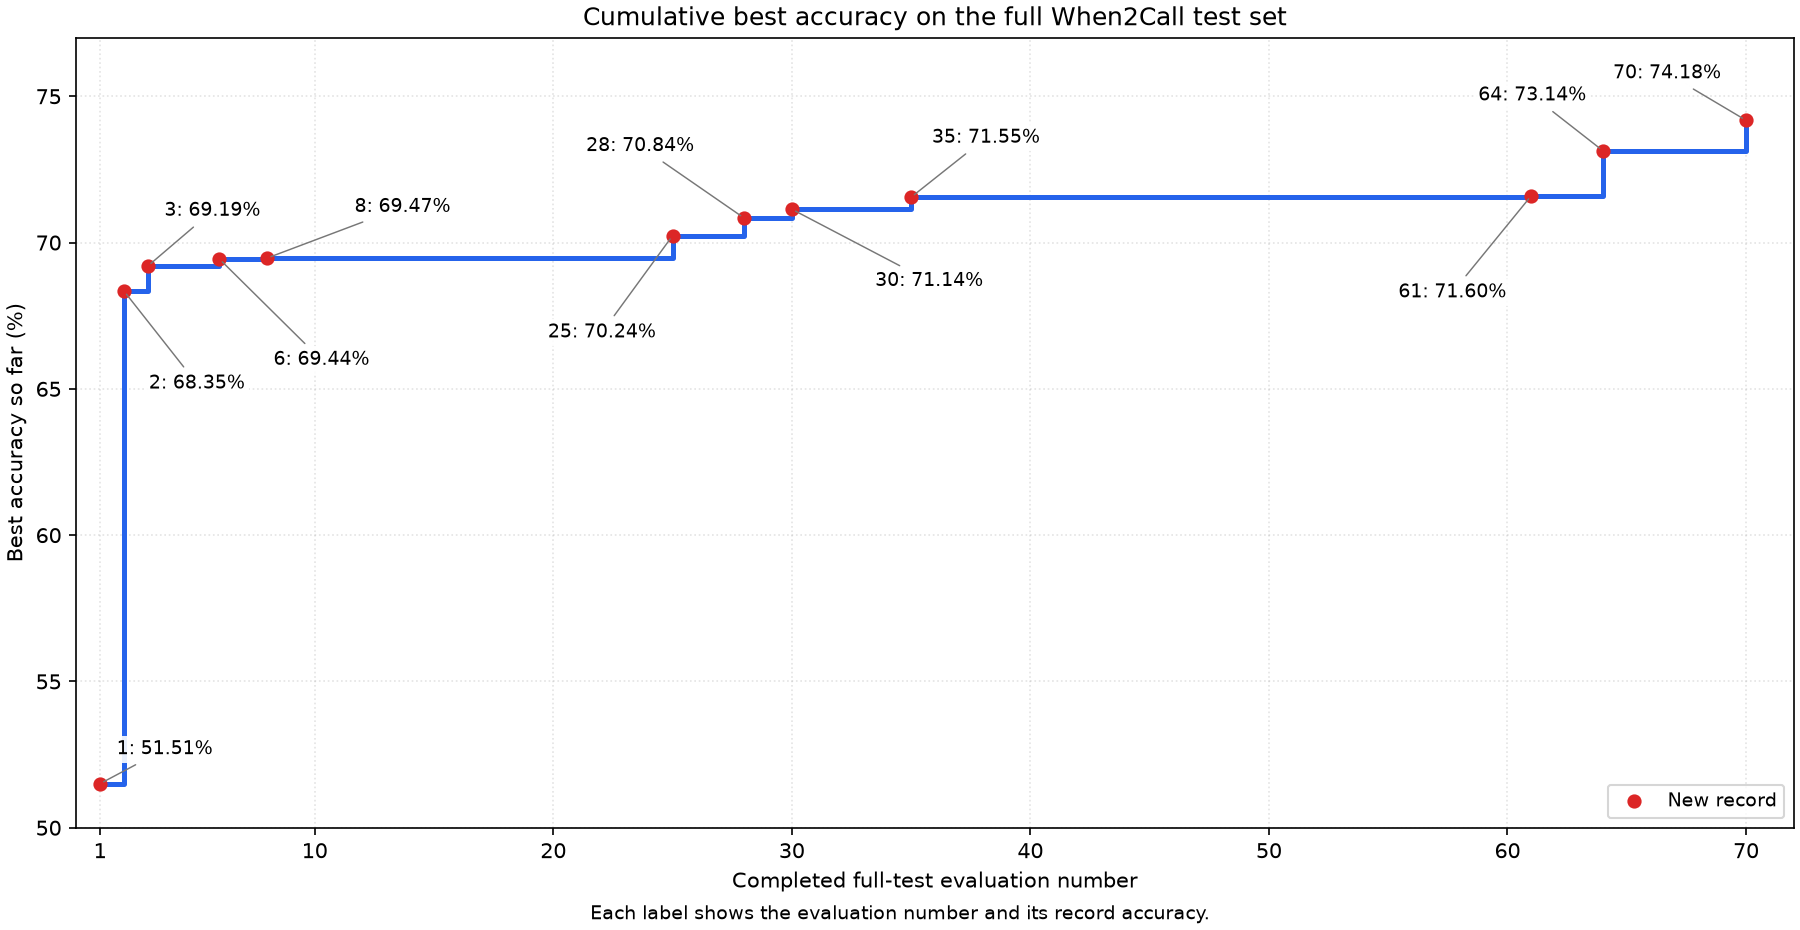

The table this chart was drawn from, first rows:
evaluation, timestamp, experiment_id, accuracy, examples
1, 2026-10-25T00:53:10.529996+00:00, heterogeneous-when2call-test-encoder-202…, 0.5151, 3652
2, 2026-10-25T01:13:16.948768+00:00, existing-when2call-hybrid-test-20261025, 0.6835, 3652
3, 2026-10-25T01:29:55.981662+00:00, existing-when2call-single-fusion-test-20…, 0.6919, 3652
4, 2026-10-25T01:41:34.752474+00:00, existing-when2call-single-route-test-202…, 0.6583, 3652
5, 2026-10-25T01:53:12.023898+00:00, existing-when2call-single-weighted-test-…, 0.681, 3652
6, 2026-10-25T02:03:16.884586+00:00, existing-when2call-single-adaptive-test-…, 0.6944, 3652
7, 2026-10-25T02:13:51.273899+00:00, existing-when2call-single-rules-test-202…, 0.6791, 3652
8, 2026-10-25T02:26:59.969857+00:00, existing-when2call-single-pool-grid-test…, 0.6947, 3652
9, 2026-10-25T02:39:41.828980+00:00, existing-when2call-single-disagree-test-…, 0.6909, 3652
10, 2026-10-25T03:04:20.364876+00:00, existing-when2call-single-request-confid…, 0.6813, 3652
11, 2026-10-25T03:26:37.021895+00:00, existing-when2call-single-stacker-test-2…, 0.6369, 3652
12, 2026-10-25T04:35:26.471747+00:00, test-qwen-glaive1k-pref-full-15b-seed202…, 0.6314, 3652
13, 2026-10-25T05:38:38.147809+00:00, test-qwen-glaive250-pref-full-15b-seed20…, 0.6229, 3652
14, 2026-10-25T06:41:19.987728+00:00, test-qwen-glaive100-pref-full-15b-seed20…, 0.6292, 3652
15, 2026-10-25T07:48:07.772909+00:00, test-qwen-pref-full-control-15b-seed2026…, 0.6662, 3652
16, 2026-10-25T08:51:21.123941+00:00, test-qwen-glaive500-pref-full-15b-matche…, 0.6262, 3652
17, 2026-10-25T09:50:33.936761+00:00, test-qwen-glaive250-pref-full-15b-seed20…, 0.655, 3652
18, 2026-10-25T10:50:16.904942+00:00, test-qwen-glaive500-toolcall-pref-full-1…, 0.6939, 3652
19, 2026-10-25T11:50:27.241752+00:00, test-qwen-glaive1k-toolcall-pref-full-15…, 0.6818, 3652
20, 2026-10-25T12:49:37.296601+00:00, test-qwen-glaive250-toolcall-pref-full-1…, 0.6073, 3652
21, 2026-10-25T13:52:52.800323+00:00, test-qwen-glaive500-toolcall-sft500-pref…, 0.5969, 3652
22, 2026-10-25T14:56:02.017104+00:00, test-qwen-glaive500-toolcall-sft1k-pref-…, 0.672, 3652
23, 2026-10-25T16:06:45.152313+00:00, test-qwen-glaive500-toolcall-sft2k-pref-…, 0.5433, 3652
24, 2026-10-25T17:10:59.554783+00:00, test-qwen-glaive500-toolcall-sft750-pref…, 0.6416, 3652
25, 2026-10-26T16:55:20.141967+00:00, fullpool-qwen-encoder-route80-test-20261…, 0.7024, 3652
26, 2026-10-26T17:06:54.247597+00:00, fullpool-qwen-encoder-route60-test-20261…, 0.6977, 3652
27, 2026-10-26T17:21:32.482275+00:00, fullpool-qwen-encoder-stacker-test-20261…, 0.4674, 3652
28, 2026-10-26T17:41:45.354101+00:00, qwen-three-encoder-gate-test-20261082, 0.7084, 3652
29, 2026-10-26T18:11:40.489865+00:00, qwen-earlystop-three-encoder-test-202610…, 0.6952, 3652
30, 2026-10-26T18:36:53.072721+00:00, qwen-three-encoder-confidence-routing-te…, 0.7114, 3652
31, 2026-10-26T18:56:30.956036+00:00, qwen-three-encoder-confidence-routing-te…, 0.7114, 3652
32, 2026-10-26T19:08:03.457154+00:00, qwen-single-encoder-confidence-routing-t…, 0.7026, 3652
33, 2026-10-26T19:21:38.112245+00:00, qwen-single-encoder-request-info-test-20…, 0.6958, 3652
34, 2026-10-26T19:37:42.958491+00:00, qwen-single-class-union-test-20261108, 0.6755, 3652
35, 2026-10-26T19:50:18.146416+00:00, qwen-single-class-union-shrink-test-2026…, 0.7155, 3652
36, 2026-10-26T20:05:25.050262+00:00, qwen-single-class-union-confidence-test-…, 0.7155, 3652
37, 2026-10-26T20:18:29.501673+00:00, qwen-single-class-union-weight-test-2026…, 0.7155, 3652
38, 2026-10-26T20:31:05.057691+00:00, qwen-single-class-union-threshold-midpoi…, 0.7155, 3652
39, 2026-10-26T20:43:39.576536+00:00, qwen-single-request-info-midpoint-test-2…, 0.7155, 3652
40, 2026-10-26T20:56:13.940425+00:00, qwen-single-request-info-confidence-repl…, 0.7155, 3652
41, 2026-10-26T21:08:49.273204+00:00, qwen-single-class-union-confidence-repli…, 0.7155, 3652
42, 2026-10-26T21:21:23.723924+00:00, qwen-single-class-union-confidence-high-…, 0.7155, 3652
43, 2026-10-26T21:32:57.792906+00:00, qwen-single-class-union-blend-test-20261…, 0.7155, 3652
44, 2026-10-26T21:45:32.228871+00:00, qwen-single-class-union-conf-midpoint-te…, 0.7155, 3652
45, 2026-10-26T21:58:36.938597+00:00, qwen-single-class-specific-blend-test-20…, 0.7155, 3652
46, 2026-10-26T22:12:41.917184+00:00, qwen-single-class-specific-blend-replica…, 0.7155, 3652
47, 2026-10-26T22:24:47.804805+00:00, qwen-single-class-weight-grid-test-20261…, 0.7155, 3652
48, 2026-10-26T22:36:53.590708+00:00, qwen-single-class-weight-grid-replicatio…, 0.7155, 3652
49, 2026-10-26T22:49:59.078990+00:00, qwen-single-class-weight-grid-stability-…, 0.7155, 3652
50, 2026-10-26T23:04:04.631950+00:00, qwen-class-route-stability-test-20261210, 0.7155, 3652
51, 2026-10-26T23:20:10.813644+00:00, qwen-class-route-stability-followup-test…, 0.7155, 3652
52, 2026-10-26T23:31:13.119927+00:00, qwen-class-route-stability-followup-test…, 0.7155, 3652
53, 2026-10-26T23:47:50.619960+00:00, qwen-class-route-clean-selected-test-202…, 0.7155, 3652
54, 2026-10-27T00:20:07.541573+00:00, qwen-encoder-seed-diversity-test-2026122…, 0.6993, 3652
55, 2026-10-27T00:32:09.811005+00:00, qwen-encoder-seed-diversity-test-seed48-…, 0.6917, 3652
56, 2026-10-27T00:44:13.369727+00:00, qwen-encoder-seed-diversity-test-seed48-…, 0.6996, 3652
57, 2026-10-27T01:00:19.374628+00:00, qwen-encoder-seed-diversity-test-seed48-…, 0.6961, 3652
58, 2026-10-27T01:21:59.996494+00:00, qwen-seed-pair-threshold-test-20270102, 0.6917, 3652
59, 2026-10-27T01:37:33.653170+00:00, qwen-seed-pair-threshold-test-48-plus-53…, 0.6996, 3652
60, 2026-10-27T02:03:42.411947+00:00, qwen-three-seed-threshold-test-20270110, 0.6961, 3652
... 10 more rows
